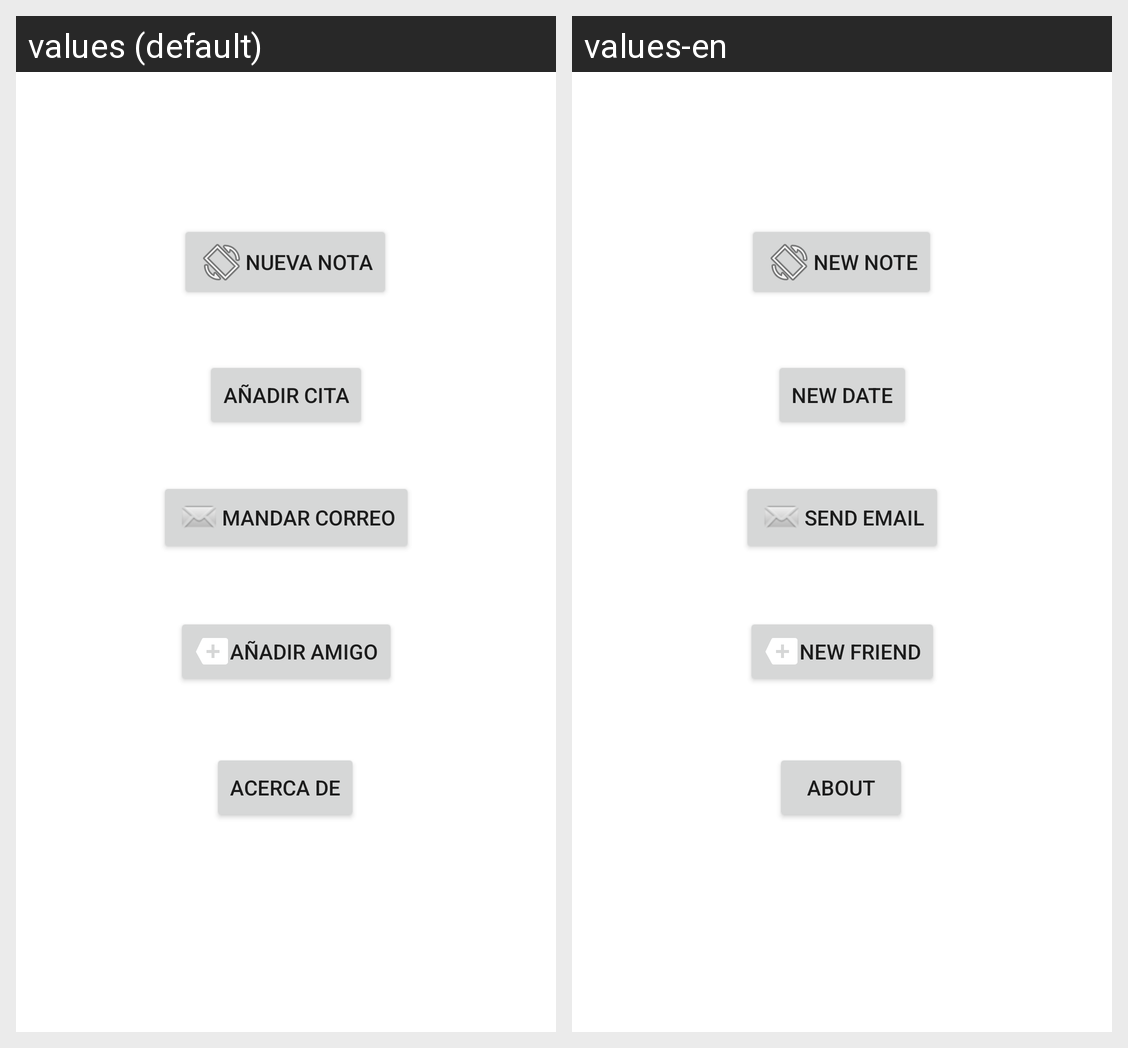

The same Android screen rendered under two of its app's locales, left to right. List the strings drawn on it with the default value and each locale's translation.
Android screen res/layout/activity_main.xml rendered under 2 locales, left to right: values (default), values-en. Device: Nexus 5 (rendered at 1080×1920; each locale shown at half size, 540×960, under a caption strip naming it); theme SplashTheme.
Strings drawn on this screen, with the default value and each locale's value (text and hints the layout hard-codes, and strings that could not be matched under every locale, appear in the picture but are not listed):

btnMandarCorreo_Main
  values: Mandar correo
  values-en: Send email

btnNota
  values: Nueva nota
  values-en: New note

btnAcercaDe_Main
  values: Acerca de
  values-en: About

btnNuevaCita_Main
  values: Añadir cita
  values-en: New date

btnNuevoAmigo_Main
  values: Añadir amigo
  values-en: New friend
